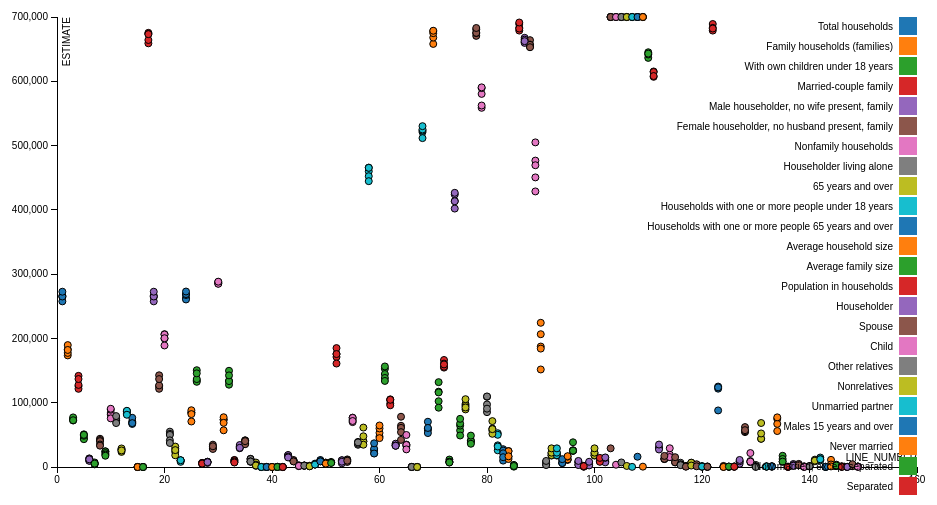
D3 v3 page, settled after 360 driven frames (6 s of simulated time); the page loaded 1 data file(s).



var margin = {top: 20, right: 20, bottom: 30, left: 80},
    width = 960 - margin.left - margin.right,
    height = 500 - margin.top - margin.bottom;

var x = d3.scale.linear()
    .range([0, width]);

var y = d3.scale.linear()
    .range([height, 0]);

var color = d3.scale.category10();

var xAxis = d3.svg.axis()
    .scale(x)
    .orient("bottom");

var yAxis = d3.svg.axis()
    .scale(y)
    .orient("left");

var svg = d3.select("body").append("svg")
    .attr("width", width + margin.left + margin.right)
    .attr("height", height + margin.top + margin.bottom)
  .append("g")
    .attr("transform", "translate(" + margin.left + "," + margin.top + ")");

d3.tsv("/static/data2.tsv", function(error, data) {
  if (error) throw error;

  data.forEach(function(d) {
    d.ESTIMATE = +d.ESTIMATE;
    d.LINE_NUMBER = +d.LINE_NUMBER;
  });

  x.domain(d3.extent(data, function(d) { return d.LINE_NUMBER; })).nice();
  y.domain(d3.extent(data, function(d) { return d.ESTIMATE; })).nice();

  svg.append("g")
      .attr("class", "x axis")
      .attr("transform", "translate(0," + height + ")")
      .call(xAxis)
    .append("text")
      .attr("class", "label")
      .attr("x", width)
      .attr("y", -6)
      .style("text-anchor", "end")
      .text("LINE_NUMBER ");

  svg.append("g")
      .attr("class", "y axis")
      .call(yAxis)
    .append("text")
      .attr("class", "label")
      .attr("transform", "rotate(-90)")
      .attr("y", 6)
      .attr("dy", ".71em")
      .style("text-anchor", "end")
      .text("ESTIMATE")

  svg.selectAll(".dot")
      .data(data)
    .enter().append("circle")
      .attr("class", "dot")
      .attr("r", 3.5)
      .attr("cx", function(d) { return x(d.LINE_NUMBER); })
      .attr("cy", function(d) { return y(d.ESTIMATE); })
      .style("fill", function(d) { return color(d.LINE_DESCRIPTION); });

  var legend = svg.selectAll(".legend")
      .data(color.domain())
    .enter().append("g")
      .attr("class", "legend")
      .attr("transform", function(d, i) { return "translate(0," + i * 20 + ")"; });

  legend.append("rect")
      .attr("x", width - 18)
      .attr("width", 18)
      .attr("height", 18)
      .style("fill", color);

  legend.append("text")
      .attr("x", width - 24)
      .attr("y", 9)
      .attr("dy", ".35em")
      .style("text-anchor", "end")
      .text(function(d) { return d; });

});



### data: static/data2.tsv
GEO_ID	AREA_NAME	TABLE_ID	LINE_NUMBER	LINE_DESCRIPTION	ESTIMATE	MARGIN_OF_ERROR
50000US0101	Congressional District 1 (113th Congress…	DP02	1	Total households	264513	4,936
50000US0101	Congressional District 1 (113th Congress…	DP02	2	Family households (families)	183106	4,987
50000US0101	Congressional District 1 (113th Congress…	DP02	3	With own children under 18 years	74867	3,663
50000US0101	Congressional District 1 (113th Congress…	DP02	4	Married-couple family	125791	5,584
50000US0101	Congressional District 1 (113th Congress…	DP02	5	With own children under 18 years	44913	3,588
50000US0101	Congressional District 1 (113th Congress…	DP02	6	Male householder, no wife present, famil…	13380	2,065
50000US0101	Congressional District 1 (113th Congress…	DP02	7	With own children under 18 years	5501	1,578
50000US0101	Congressional District 1 (113th Congress…	DP02	8	Female householder, no husband present, …	43935	3,104
50000US0101	Congressional District 1 (113th Congress…	DP02	9	With own children under 18 years	24453	2,333
50000US0101	Congressional District 1 (113th Congress…	DP02	10	Nonfamily households	81407	4,298
50000US0101	Congressional District 1 (113th Congress…	DP02	11	Householder living alone	72352	4,411
50000US0101	Congressional District 1 (113th Congress…	DP02	12	65 years and over	23520	2,042
50000US0101	Congressional District 1 (113th Congress…	DP02	13	Households with one or more people under…	86747	3,756
50000US0101	Congressional District 1 (113th Congress…	DP02	14	Households with one or more people 65 ye…	71045	1,759
50000US0101	Congressional District 1 (113th Congress…	DP02	15	Average household size	2.55	0.04
50000US0101	Congressional District 1 (113th Congress…	DP02	16	Average family size	3.12	0.07
50000US0101	Congressional District 1 (113th Congress…	DP02	17	Population in households	675361	4,646
50000US0101	Congressional District 1 (113th Congress…	DP02	18	Householder	264513	4,936
50000US0101	Congressional District 1 (113th Congress…	DP02	19	Spouse	125723	5,532
50000US0101	Congressional District 1 (113th Congress…	DP02	20	Child	206615	6,471
50000US0101	Congressional District 1 (113th Congress…	DP02	21	Other relatives	54980	5,960
50000US0101	Congressional District 1 (113th Congress…	DP02	22	Nonrelatives	23530	3,432
50000US0101	Congressional District 1 (113th Congress…	DP02	23	Unmarried partner	10359	1,749
50000US0101	Congressional District 1 (113th Congress…	DP02	24	Males 15 years and over	262696	2,429
50000US0101	Congressional District 1 (113th Congress…	DP02	25	Never married	84363	4,684
50000US0101	Congressional District 1 (113th Congress…	DP02	26	Now married, except separated	134654	5,142
50000US0101	Congressional District 1 (113th Congress…	DP02	27	Separated	6152	1,353
50000US0101	Congressional District 1 (113th Congress…	DP02	28	Widowed	6295	1,178
50000US0101	Congressional District 1 (113th Congress…	DP02	29	Divorced	31232	3,047
50000US0101	Congressional District 1 (113th Congress…	DP02	30	Females 15 years and over	287687	2,156
50000US0101	Congressional District 1 (113th Congress…	DP02	31	Never married	73848	3,416
50000US0101	Congressional District 1 (113th Congress…	DP02	32	Now married, except separated	133877	6,266
50000US0101	Congressional District 1 (113th Congress…	DP02	33	Separated	7441	1,388
50000US0101	Congressional District 1 (113th Congress…	DP02	34	Widowed	31008	2,636
50000US0101	Congressional District 1 (113th Congress…	DP02	35	Divorced	41513	3,448
50000US0101	Congressional District 1 (113th Congress…	DP02	36	Number of women 15 to 50 years old who h…	12799	1,965
50000US0101	Congressional District 1 (113th Congress…	DP02	37	Unmarried women (widowed, divorced, and …	6139	1,285
50000US0101	Congressional District 1 (113th Congress…	DP02	38	Per 1,000 unmarried women	68	14
50000US0101	Congressional District 1 (113th Congress…	DP02	39	Per 1,000 women 15 to 50 years old	79	12
50000US0101	Congressional District 1 (113th Congress…	DP02	40	Per 1,000 women 15 to 19 years old	21	11
50000US0101	Congressional District 1 (113th Congress…	DP02	41	Per 1,000 women 20 to 34 years old	130	23
50000US0101	Congressional District 1 (113th Congress…	DP02	42	Per 1,000 women 35 to 50 years old	47	14
50000US0101	Congressional District 1 (113th Congress…	DP02	43	Number of grandparents living with own g…	18238	2,545
50000US0101	Congressional District 1 (113th Congress…	DP02	44	Responsible for grandchildren	10045	1,922
50000US0101	Congressional District 1 (113th Congress…	DP02	45	Less than 1 year	1736	827
50000US0101	Congressional District 1 (113th Congress…	DP02	46	1 or 2 years	2112	877
50000US0101	Congressional District 1 (113th Congress…	DP02	47	3 or 4 years	1942	909
50000US0101	Congressional District 1 (113th Congress…	DP02	48	5 or more years	4255	1,142
50000US0101	Congressional District 1 (113th Congress…	DP02	49	Number of grandparents responsible for o…	10045	1,922
50000US0101	Congressional District 1 (113th Congress…	DP02	50	Who are female	6457	1,282
50000US0101	Congressional District 1 (113th Congress…	DP02	51	Who are married	6814	1,507
50000US0101	Congressional District 1 (113th Congress…	DP02	52	Population 3 years and over enrolled in …	175816	4,327
50000US0101	Congressional District 1 (113th Congress…	DP02	53	Nursery school, preschool	10496	1,675
50000US0101	Congressional District 1 (113th Congress…	DP02	54	Kindergarten	11808	1,858
50000US0101	Congressional District 1 (113th Congress…	DP02	55	Elementary school (grades 1-8)	76789	2,865
50000US0101	Congressional District 1 (113th Congress…	DP02	56	High school (grades 9-12)	36900	2,097
50000US0101	Congressional District 1 (113th Congress…	DP02	57	College or graduate school	39823	3,484
50000US0101	Congressional District 1 (113th Congress…	DP02	58	Population 25 years and over	459927	3,037
50000US0101	Congressional District 1 (113th Congress…	DP02	59	Less than 9th grade	21406	2,985
50000US0101	Congressional District 1 (113th Congress…	DP02	60	9th to 12th grade, no diploma	47369	4,273
... 645 more rows